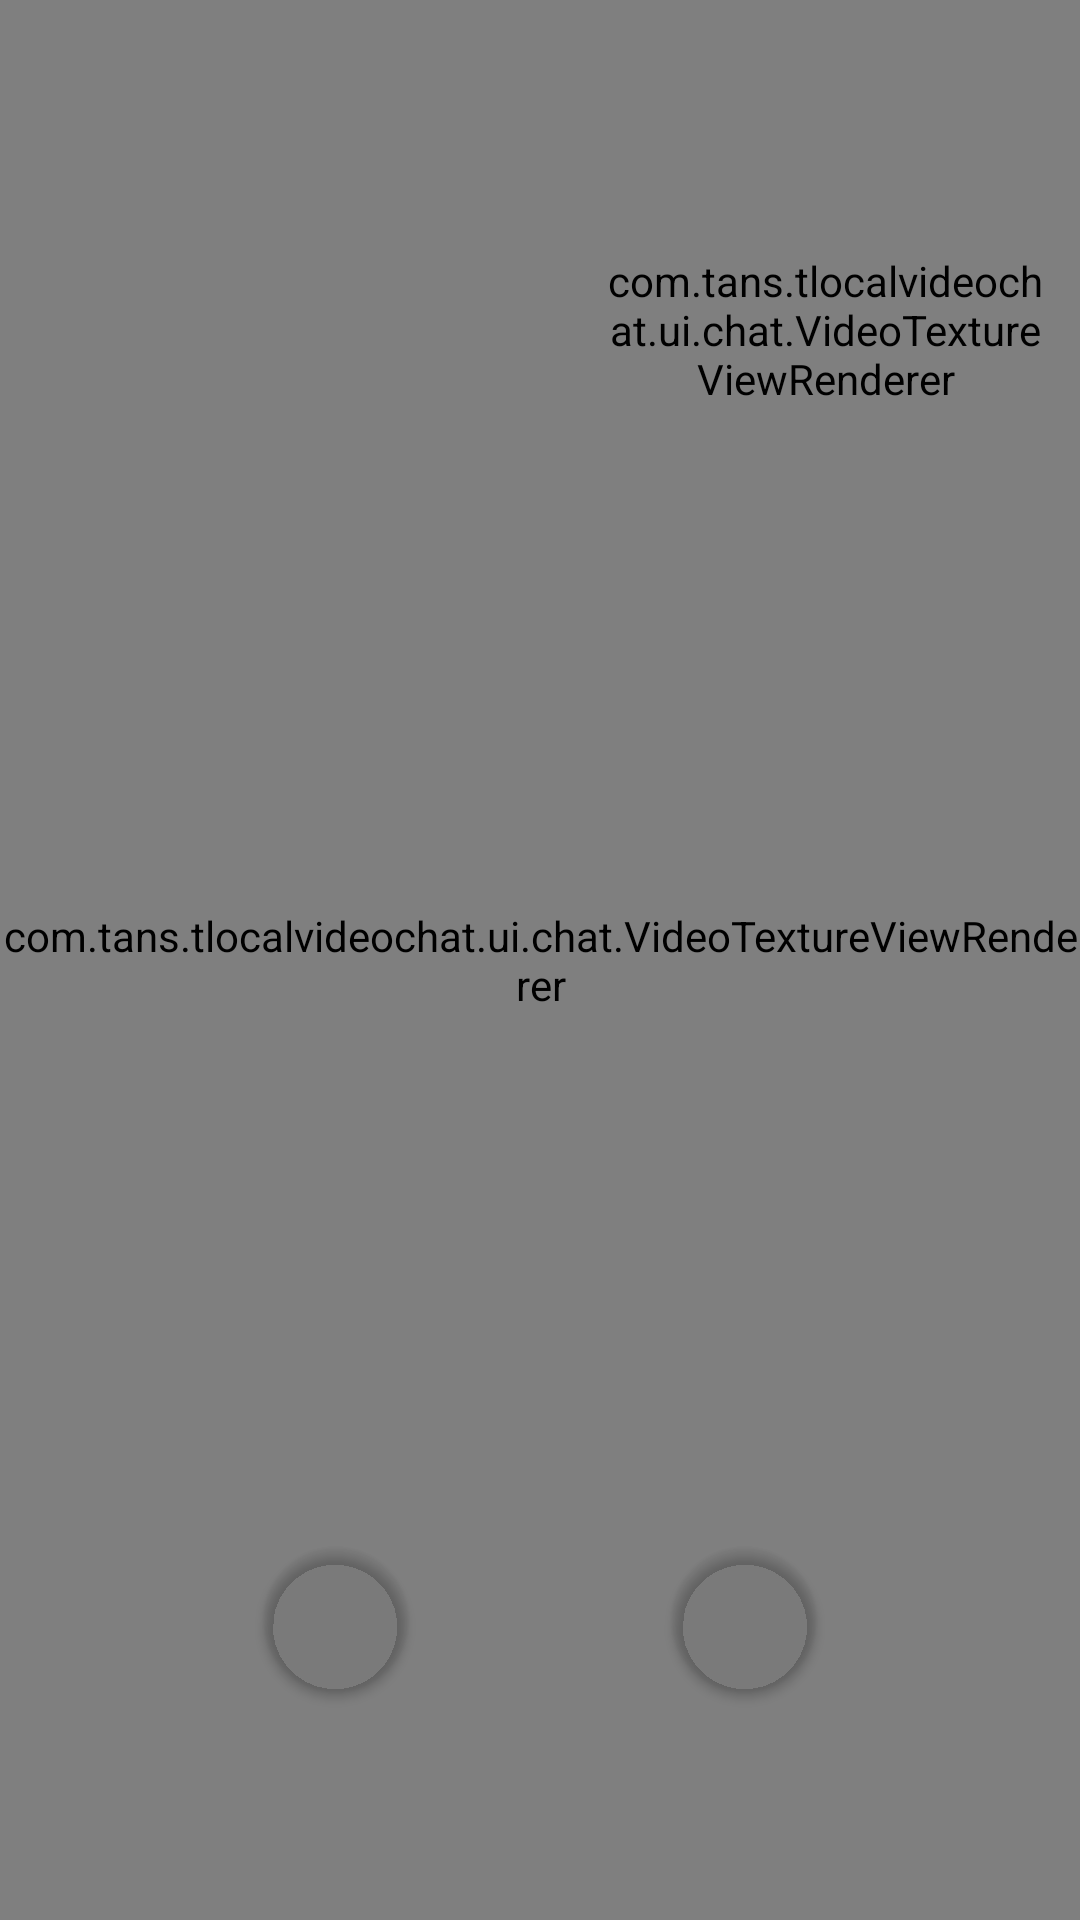

This screen was rendered from an Android layout file. Write that file and the resources it references.
<!-- AndroidManifest.xml: application theme Theme.TLocalVideoChat -->
<!-- res/layout/chat_activity.xml -->
<?xml version="1.0" encoding="utf-8"?>
<androidx.constraintlayout.widget.ConstraintLayout
    xmlns:android="http://schemas.android.com/apk/res/android"
    android:layout_width="match_parent"
    android:layout_height="match_parent"
    android:keepScreenOn="true"
    android:fitsSystemWindows="false"
    android:background="@color/black"
    xmlns:app="http://schemas.android.com/apk/res-auto">

    <com.tans.tlocalvideochat.ui.chat.VideoTextureViewRenderer
        android:id="@+id/remote_render_view"
        android:layout_width="0dp"
        android:layout_height="0dp"
        android:fitsSystemWindows="false"
        app:layout_constraintStart_toStartOf="parent"
        app:layout_constraintEnd_toEndOf="parent"
        app:layout_constraintTop_toTopOf="parent"
        app:layout_constraintBottom_toBottomOf="parent" />

    <androidx.constraintlayout.widget.ConstraintLayout
        android:layout_width="wrap_content"
        android:layout_height="wrap_content"
        android:layout_marginTop="10dp"
        android:layout_marginEnd="10dp"
        android:fitsSystemWindows="true"
        app:layout_constraintEnd_toEndOf="parent"
        app:layout_constraintTop_toTopOf="parent">

        <com.tans.tlocalvideochat.ui.chat.VideoTextureViewRenderer
            android:id="@+id/local_render_view"
            android:layout_width="150dp"
            android:layout_height="0dp"
            app:layout_constraintStart_toStartOf="parent"
            app:layout_constraintTop_toTopOf="parent"
            app:layout_constraintEnd_toEndOf="parent"
            app:layout_constraintBottom_toBottomOf="parent"
            app:layout_constraintDimensionRatio="480:640"/>

    </androidx.constraintlayout.widget.ConstraintLayout>

    <androidx.constraintlayout.widget.ConstraintLayout
        android:id="@+id/opt_layout"
        android:layout_width="0dp"
        android:layout_height="200dp"
        app:layout_constraintStart_toStartOf="parent"
        app:layout_constraintEnd_toEndOf="parent"
        app:layout_constraintBottom_toBottomOf="parent">

        <androidx.cardview.widget.CardView
            android:id="@+id/switch_camera_card"
            android:layout_width="48dp"
            android:layout_height="48dp"
            android:foreground="?attr/selectableItemBackgroundBorderless"
            app:cardBackgroundColor="@color/cyan_50"
            app:cardCornerRadius="24dp"
            app:layout_constraintStart_toStartOf="parent"
            app:layout_constraintTop_toTopOf="parent"
            app:layout_constraintBottom_toBottomOf="parent"
            app:layout_constraintEnd_toStartOf="@id/mirror_camera_card">

            <ImageView
                android:layout_width="wrap_content"
                android:layout_height="wrap_content"
                android:src="@drawable/icon_camera_switch"
                android:layout_gravity="center" />

        </androidx.cardview.widget.CardView>

        <androidx.cardview.widget.CardView
            android:id="@+id/mirror_camera_card"
            android:layout_width="48dp"
            android:layout_height="48dp"
            android:foreground="?attr/selectableItemBackgroundBorderless"
            app:cardBackgroundColor="@color/cyan_50"
            app:cardCornerRadius="24dp"
            app:layout_constraintEnd_toEndOf="parent"
            app:layout_constraintTop_toTopOf="parent"
            app:layout_constraintBottom_toBottomOf="parent"
            app:layout_constraintStart_toEndOf="@id/switch_camera_card">

            <ImageView
                android:layout_width="wrap_content"
                android:layout_height="wrap_content"
                android:src="@drawable/icon_mirror"
                android:layout_gravity="center" />

        </androidx.cardview.widget.CardView>

    </androidx.constraintlayout.widget.ConstraintLayout>

</androidx.constraintlayout.widget.ConstraintLayout>
<!-- resources referenced by this layout -->
<resources>
  <!-- drawable icon_camera_switch (drawable) -->
  <vector xmlns:android="http://schemas.android.com/apk/res/android"
      android:width="24dp"
      android:height="24dp"
      android:viewportWidth="960"
      android:viewportHeight="960">
    <path
        android:fillColor="@color/cyan_400"
        android:pathData="M320,680Q287,680 263.5,656.5Q240,633 240,600L240,360Q240,327 263.5,303.5Q287,280 320,280L360,280L400,240L560,240L600,280L640,280Q673,280 696.5,303.5Q720,327 720,360L720,600Q720,633 696.5,656.5Q673,680 640,680L320,680ZM320,600L640,600Q640,600 640,600Q640,600 640,600L640,360Q640,360 640,360Q640,360 640,360L320,360Q320,360 320,360Q320,360 320,360L320,600Q320,600 320,600Q320,600 320,600ZM480,560Q513,560 536.5,536.5Q560,513 560,480Q560,447 536.5,423.5Q513,400 480,400Q447,400 423.5,423.5Q400,447 400,480Q400,513 423.5,536.5Q447,560 480,560ZM342,20Q376,9 410.5,4.5Q445,0 480,0Q574,0 657.5,33.5Q741,67 805.5,126.5Q870,186 911,266.5Q952,347 960,440L880,440Q873,368 842,305.5Q811,243 762.5,195.5Q714,148 651,118Q588,88 516,82L578,144L522,200L342,20ZM618,940Q584,951 549.5,955.5Q515,960 480,960Q386,960 302.5,926.5Q219,893 154.5,833.5Q90,774 49,693.5Q8,613 0,520L80,520Q88,592 118.5,654.5Q149,717 197.5,764.5Q246,812 309,842Q372,872 444,878L382,816L438,760L618,940ZM480,480Q480,480 480,480Q480,480 480,480L480,480Q480,480 480,480Q480,480 480,480L480,480Q480,480 480,480Q480,480 480,480L480,480Q480,480 480,480Q480,480 480,480Z"/>
  </vector>
  <!-- drawable icon_mirror (drawable) -->
  <vector xmlns:android="http://schemas.android.com/apk/res/android"
      android:width="24dp"
      android:height="24dp"
      android:viewportWidth="960"
      android:viewportHeight="960">
    <path
        android:fillColor="@color/cyan_400"
        android:pathData="M280,840L80,640L280,440L337,496L233,600L840,600L840,680L233,680L337,784L280,840ZM680,520L623,464L727,360L120,360L120,280L727,280L623,176L680,120L880,320L680,520Z"/>
  </vector>
  <style name="Theme.TLocalVideoChat" parent="Base.Theme.TLocalVideoChat" />
  <style name="Base.Theme.TLocalVideoChat" parent="Theme.AppCompat.Light.NoActionBar">
          <item name="colorPrimary">@color/cyan_500</item>
          <item name="colorAccent">@color/cyan_400</item>
          <item name="colorPrimaryDark">@color/cyan_700</item>
          <item name="android:statusBarColor">@android:color/white</item>
          <item name="android:navigationBarColor">@android:color/white</item>
  
          <item name="android:windowBackground">@color/white</item>
      </style>
  <!-- not gathered from this repository: default colours our renderer supplied (Android Studio template values) -->
  <color name="black">#FF000000</color>
  <color name="white">#FFFFFFFF</color>
</resources>
